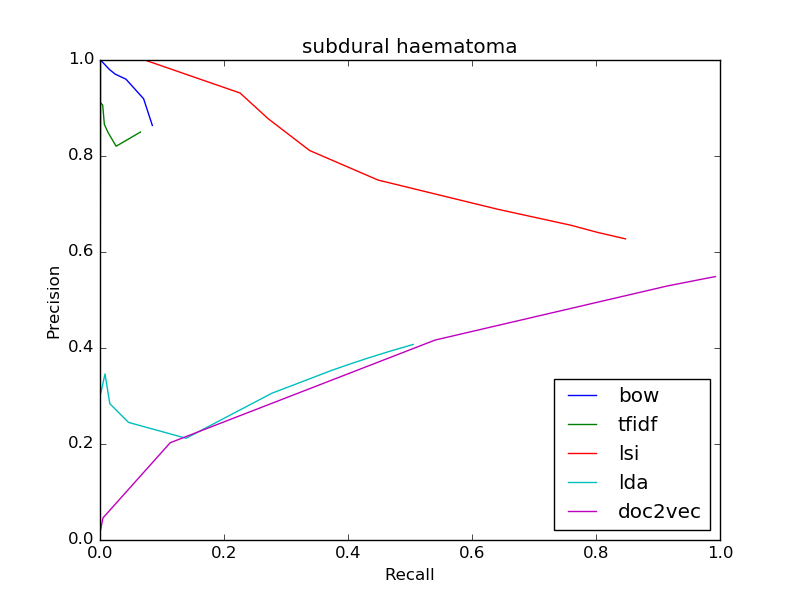

The file beside this chart, header and first rows:
bow
0.8636, 0.08445
0.8636, 0.08445
0.9192, 0.07035
0.96, 0.0419
0.9706, 0.02449
0.9801, 0.01532
1.0, 0.0008118
0, 0.0
0, 0.0
0, 0.0
0, 0.0
tfidf
0.8499, 0.06526
0.8499, 0.06526
0.8204, 0.02603
0.8498, 0.01261
0.866, 0.00703
0.9061, 0.004336
0.9111, 0.0007082
0, 0.0
0, 0.0
0, 0.0
0, 0.0
lsi
0.6274, 0.8475
0.6274, 0.8475
0.6338, 0.826
0.6405, 0.8036
0.648, 0.7817
0.6557, 0.7598
0.6892, 0.641
0.7499, 0.4484
0.8113, 0.3382
0.8778, 0.2711
0.9313, 0.2258
lda
0.4074, 0.5051
0.4074, 0.5051
0.3928, 0.4665
0.3792, 0.4326
0.3658, 0.4012
0.3538, 0.3745
0.3056, 0.2769
0.212, 0.1389
0.245, 0.04598
0.284, 0.01582
0.3459, 0.008084
doc2vec
0.5487, 0.9926
0.5487, 0.9926
0.5481, 0.9898
0.5473, 0.9866
0.546, 0.9814
0.5446, 0.9757
0.529, 0.9143
0.4165, 0.5405
0.2026, 0.1132
0.04592, 0.004733
0.01493, 3.454649094018275e-05
